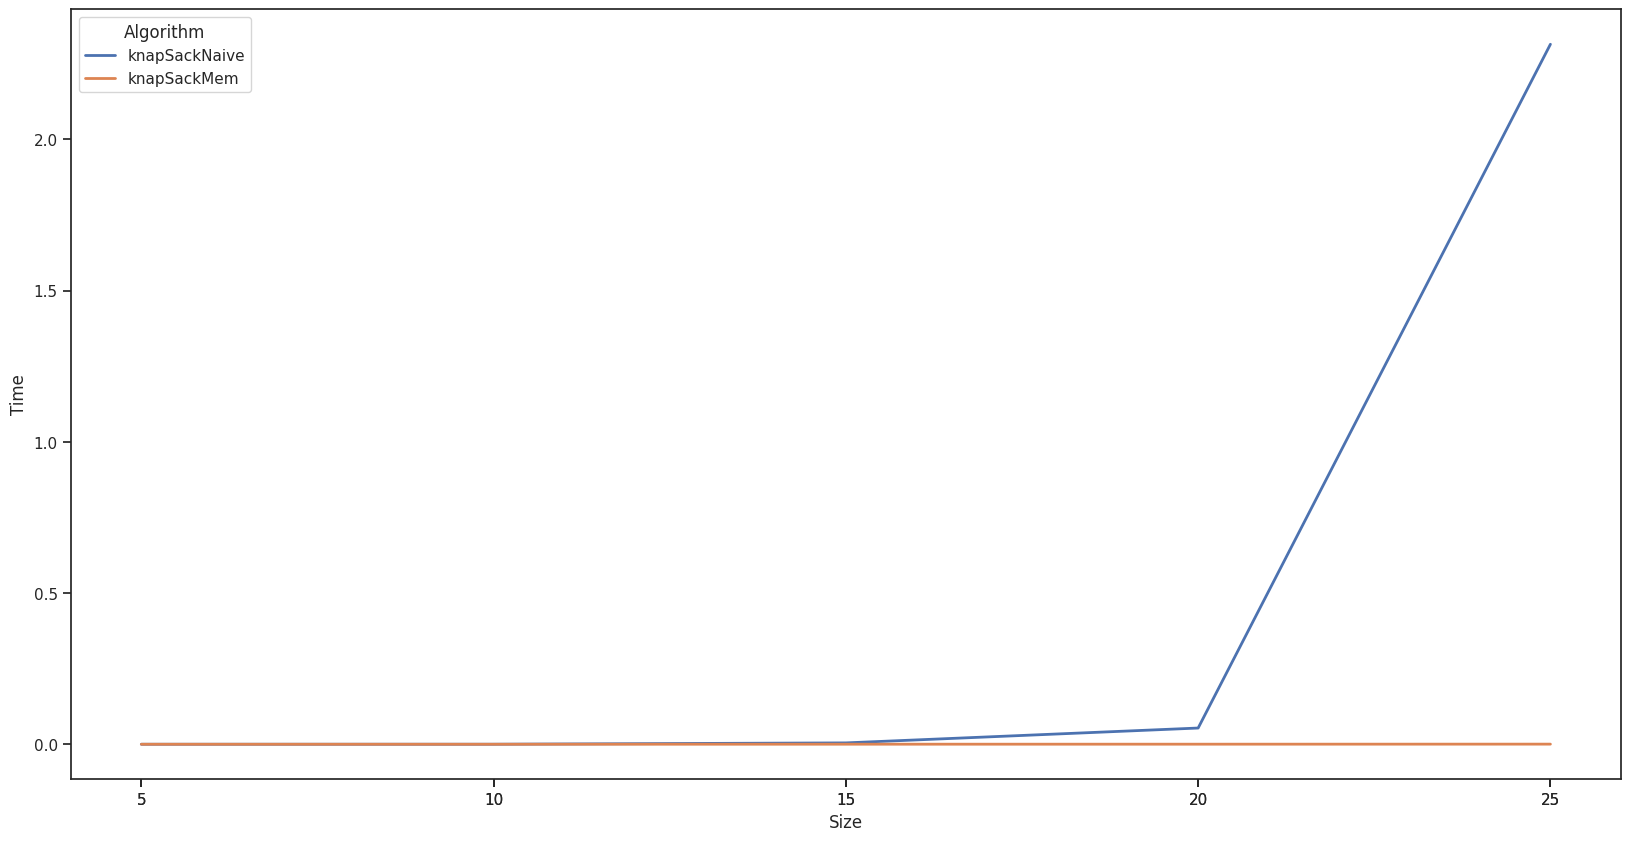

The script that saved this image:
def knapNaiveRec(W: list[int], P: list[int], c: int, i: int):
    if i == 0 or c == 0:
        return 0
    current_item = i - 1
    if W[current_item] > c:
        return knapNaiveRec(W, P, c, current_item)
    return max(
        P[current_item] + knapNaiveRec(W, P, c - W[current_item], current_item),
        knapNaiveRec(W, P, c, current_item),
    )


def knapSackNaive(W: list[int], P: list[int], c: int):
    i = len(W)
    return knapNaiveRec(W, P, c, i)


def knapSackMemRec(W: list[int], P: list[int], c: int, i: int, M: dict):
    if i == 0 or c == 0:
        return 0
    current_item = i - 1
    if (c, i) in M:
        return M[(c, i)]
    if W[current_item] > c:
        result = knapSackMemRec(W, P, c, current_item, M)
        M[(c, i)] = result
        return result
    result = max(
        P[current_item] + knapSackMemRec(W, P, c - W[current_item], current_item, M),
        knapSackMemRec(W, P, c, current_item, M),
    )
    M[(c, i)] = result
    return result


def knapSackMem(W: list[int], P: list[int], c: int):
    i = len(W)
    M = dict()
    return knapSackMemRec(W, P, c, i, M)


# to do
def knapSacTab(W: list[int], P: list[int], c: int):
    pass

import time
from numpy import random

WEIGHT_DOMAIN = 10
PROFIT_DOMAIN = 10
CAPACITY_PROBABILITY = 0.3

# defines the number of times each algorithm will be processed to obtain the average time
num_rounds = 5

alg_results = dict()


# calculates the executions average time
def avgTime(func, size, debug=True):
    t = 0
    for i in range(num_rounds):
        random.seed(size + i)
        W = list(random.randint(WEIGHT_DOMAIN, size=size))
        P = list(random.randint(PROFIT_DOMAIN, size=size))
        c = random.randint(int(CAPACITY_PROBABILITY * size) * WEIGHT_DOMAIN)
        start = time.time()
        p = func(W, P, c)
        # print(func.__name__, size, i, p)
        end = time.time()
        t += end - start

        if debug:
            # create a variable to store the debug results
            if "DR" not in globals():
                global DR
                DR = dict()

            # add the result or check if it is the same
            if (size, i) not in DR:
                DR[(size, i)] = p
            else:
                # print("===")
                # print("-> Atual:", p)
                # print("-> Primeiro:", DR[(size, i)])
                # print("-> Size:", size)
                # print("-> Iteração:", i)
                assert p == DR[(size, i)]

    return t / num_rounds


# defines the algorithms to be processed
algorithms = [
    knapSackNaive,
    knapSackMem,
    # knapSacTab,
]

sizes = [5, 10, 15, 20, 25]
# sizes = [100,200,300,400,500]

mapSizeToTime = dict()
for i in range(len(sizes)):
    print(f"Starting collect {i+1}")

    # map list size to algorithm average time
    for algorithm in algorithms:
        print("  > ", algorithm.__name__)
        mapSizeToTime[f"{algorithm.__name__ }##{sizes[i]}"] = avgTime(
            algorithm, sizes[i], True
        )
    print("")

print("Finish data collection")

import seaborn as sns
import matplotlib.pyplot as plt
import pandas as pd

df = pd.DataFrame.from_dict(mapSizeToTime, orient="index", columns=["Time"])
df["Algorithm"] = [i.split("##")[0] for i in df.index]
df["Size"] = [int(i.split("##")[1]) for i in df.index]
df

# Defines font size and line width
sns.set(font_scale=1, style="ticks", rc={"lines.linewidth": 2})

# Defines plot size
plt.rcParams["figure.figsize"] = [20, 10]

chart = sns.lineplot(x="Size", y="Time", hue="Algorithm", data=df)

# plt.yscale('log')
fig = plt.figure()
chart.set(xticks=[i for i in df.Size])
plt.show()